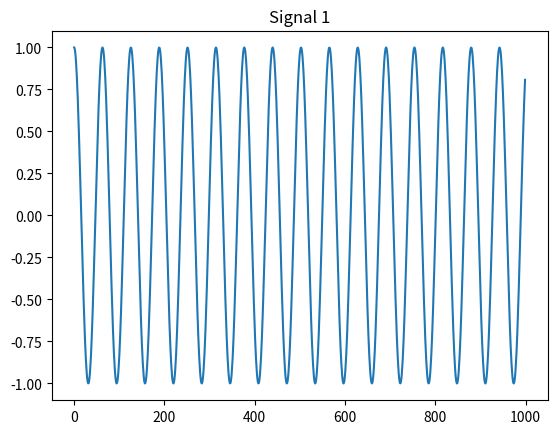
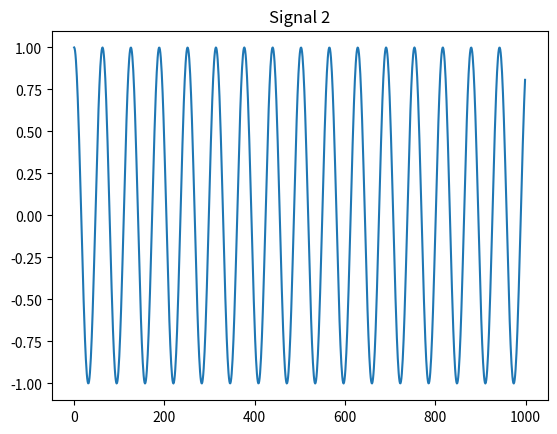
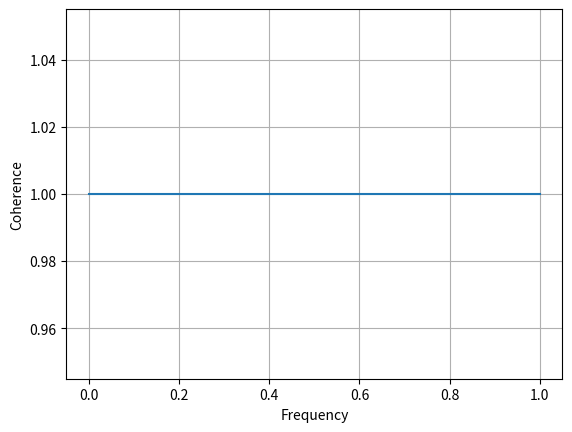

Source code (Python) for these figures, in order:
import numpy as np
import matplotlib.pyplot as plt


# signal 1
time1=np.arange(0,100,0.1)
cossignal1= np.cos(time1)

plt.plot(cossignal1)
plt.title("Signal 1")
plt.show()


# signal 2
time2=np.arange(0,100,0.1)
cossignal2= np.cos(time2)

plt.plot(cossignal2)
plt.title("Signal 2")
plt.show()

# Store the value of correlation in a
# variable say 'cor' using the following code:
cor=plt.cohere(cossignal1,cossignal2)


# plot the coherence graph
plt.show()
